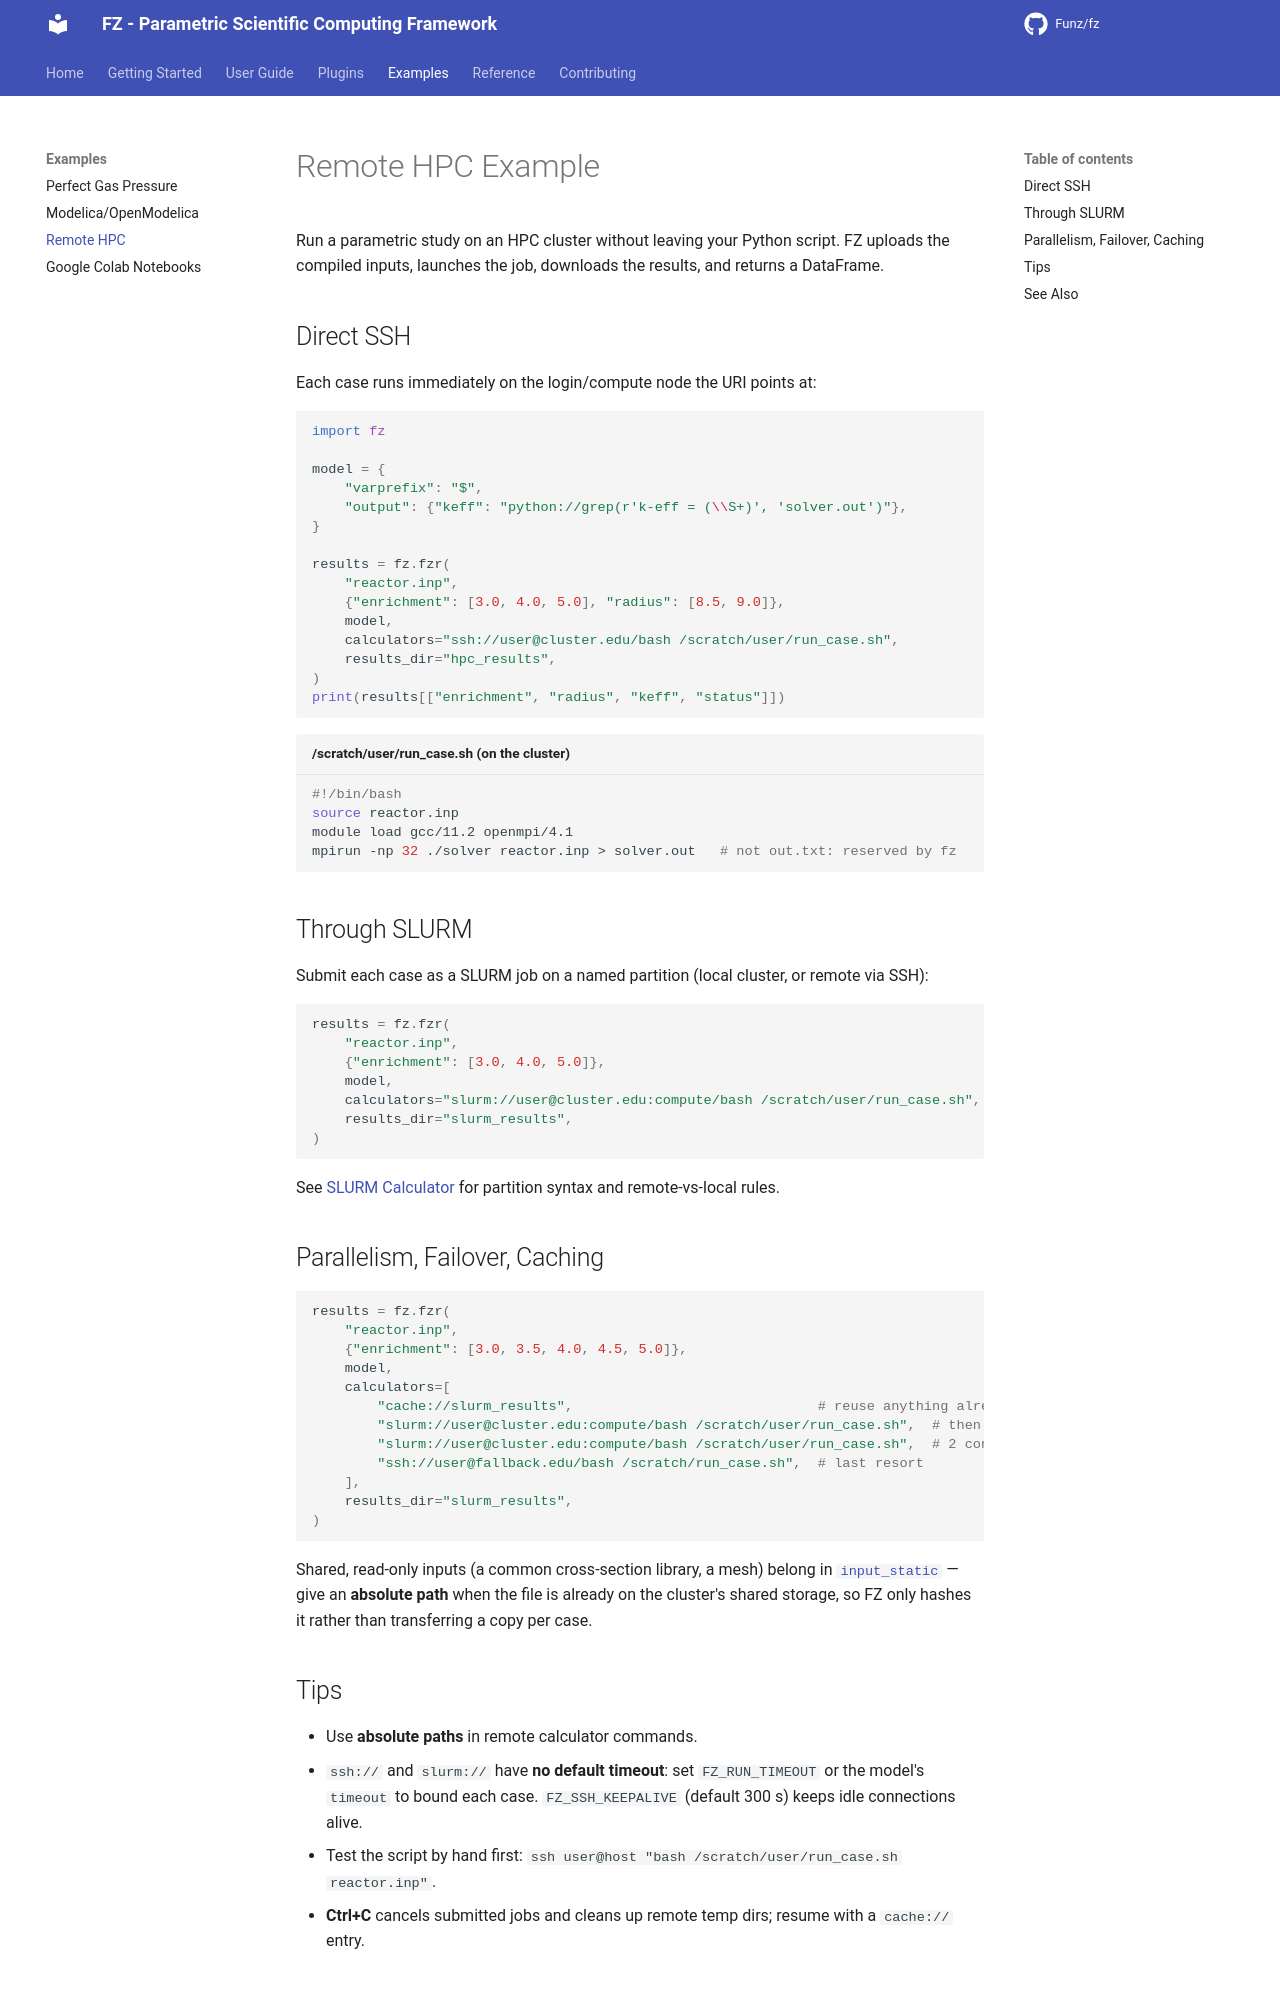

repository: Funz/fz.github.io · page: examples/hpc/index.html · generator: mkdocs

# Remote HPC Example

Run a parametric study on an HPC cluster without leaving your Python script. FZ uploads
the compiled inputs, launches the job, downloads the results, and returns a DataFrame.

## Direct SSH

Each case runs immediately on the login/compute node the URI points at:

```python
import fz

model = {
    "varprefix": "$",
    "output": {"keff": "python://grep(r'k-eff = (\\S+)', 'solver.out')"},
}

results = fz.fzr(
    "reactor.inp",
    {"enrichment": [3.0, 4.0, 5.0], "radius": [8.5, 9.0]},
    model,
    calculators="ssh://user@cluster.edu/bash /scratch/user/run_case.sh",
    results_dir="hpc_results",
)
print(results[["enrichment", "radius", "keff", "status"]])
```

```bash title="/scratch/user/run_case.sh (on the cluster)"
#!/bin/bash
source reactor.inp
module load gcc/11.2 openmpi/4.1
mpirun -np 32 ./solver reactor.inp > solver.out   # not out.txt: reserved by fz
```

## Through SLURM

Submit each case as a SLURM job on a named partition (local cluster, or remote via SSH):

```python
results = fz.fzr(
    "reactor.inp",
    {"enrichment": [3.0, 4.0, 5.0]},
    model,
    calculators="slurm://user@cluster.edu:compute/bash /scratch/user/run_case.sh",
    results_dir="slurm_results",
)
```

See [SLURM Calculator](../user-guide/calculators/slurm.md) for partition syntax and
remote-vs-local rules.

## Parallelism, Failover, Caching

```python
results = fz.fzr(
    "reactor.inp",
    {"enrichment": [3.0, 3.5, 4.0, 4.5, 5.0]},
    model,
    calculators=[
        "cache://slurm_results",                              # reuse anything already done
        "slurm://user@cluster.edu:compute/bash /scratch/user/run_case.sh",  # then submit
        "slurm://user@cluster.edu:compute/bash /scratch/user/run_case.sh",  # 2 concurrent jobs
        "ssh://user@fallback.edu/bash /scratch/run_case.sh",  # last resort
    ],
    results_dir="slurm_results",
)
```

Shared, read-only inputs (a common cross-section library, a mesh) belong in
[`input_static`](../user-guide/running/results.md#shared-static-files-input_static) —
give an **absolute path** when the file is already on the cluster's shared storage, so
FZ only hashes it rather than transferring a copy per case.
